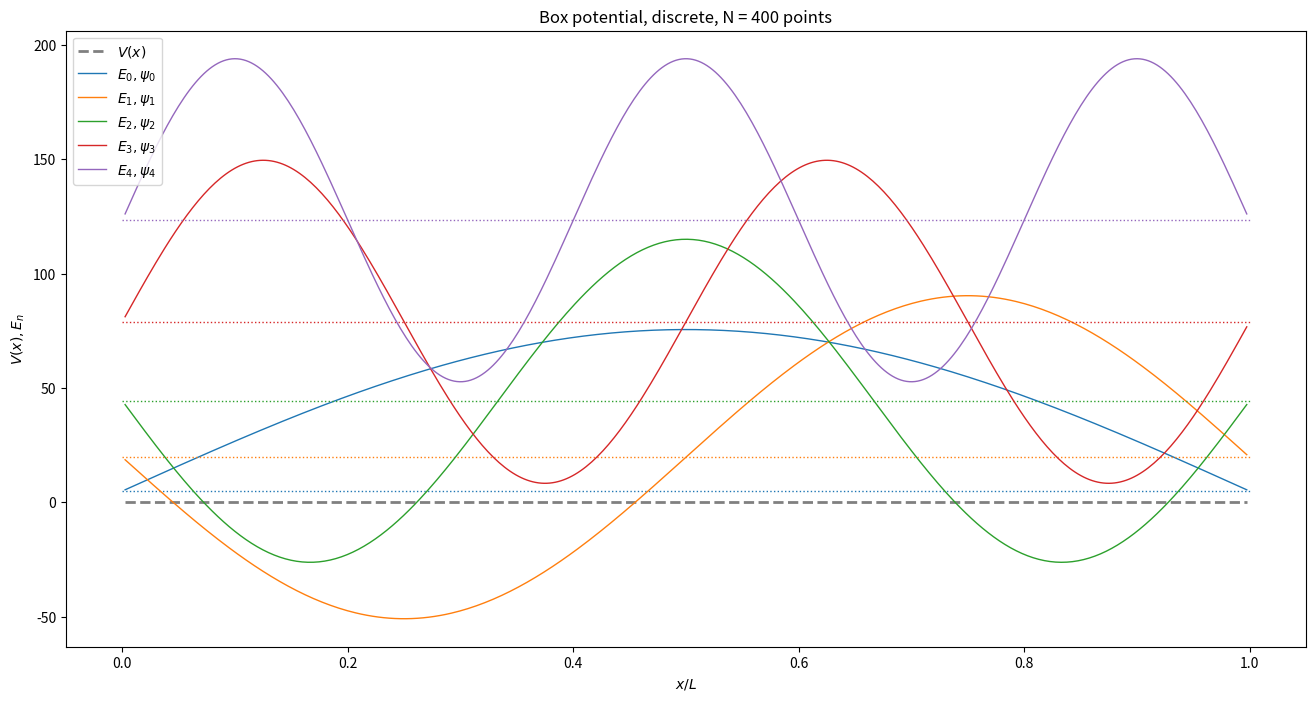
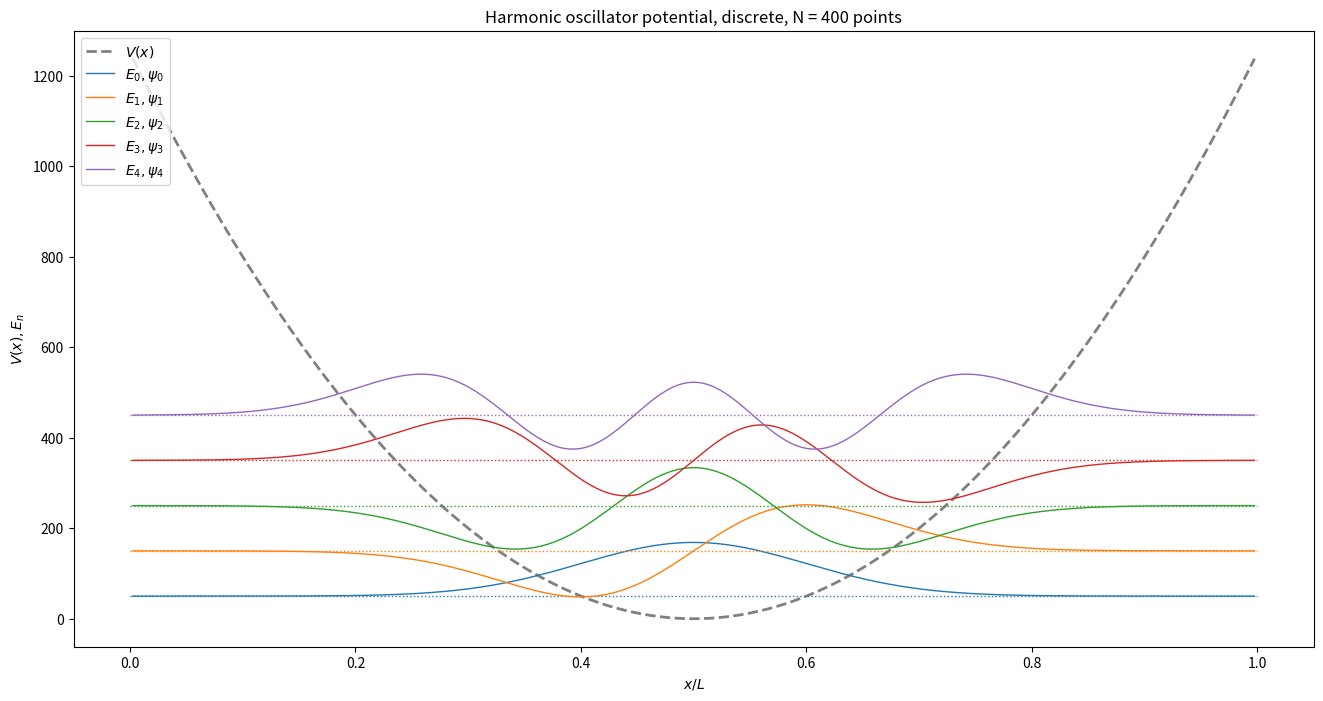
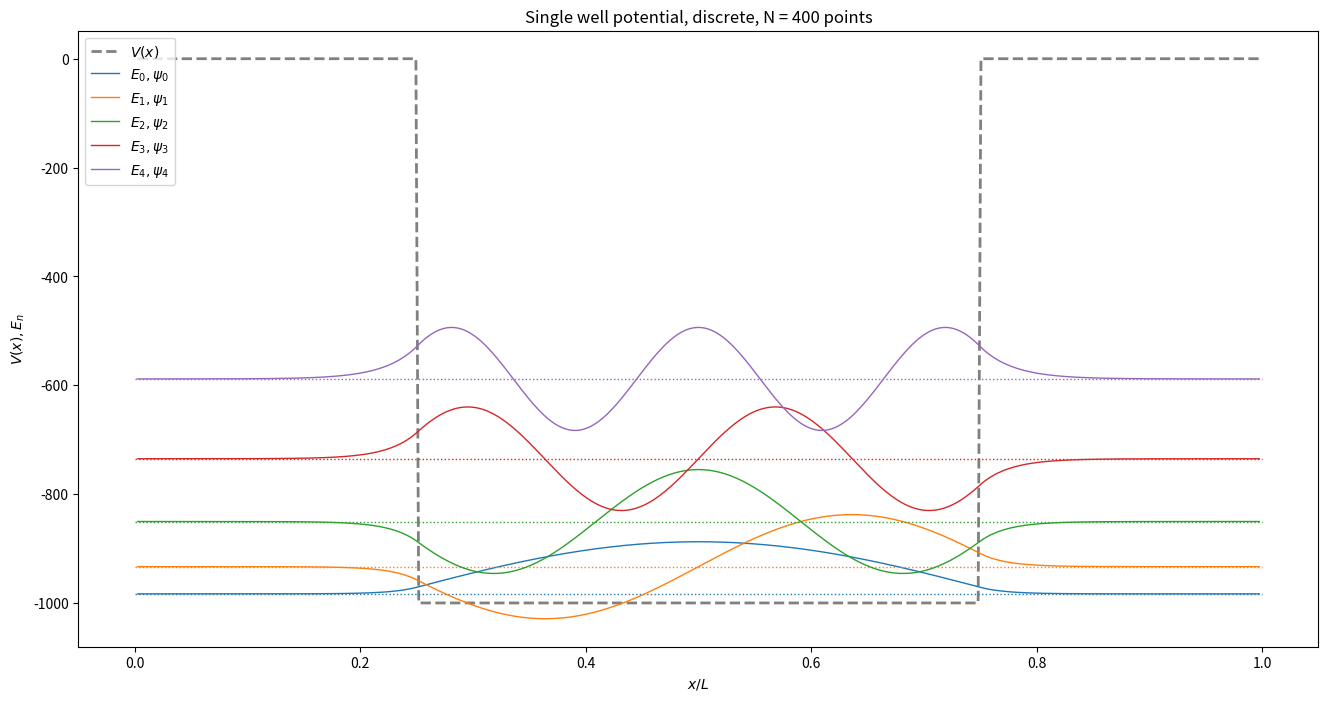
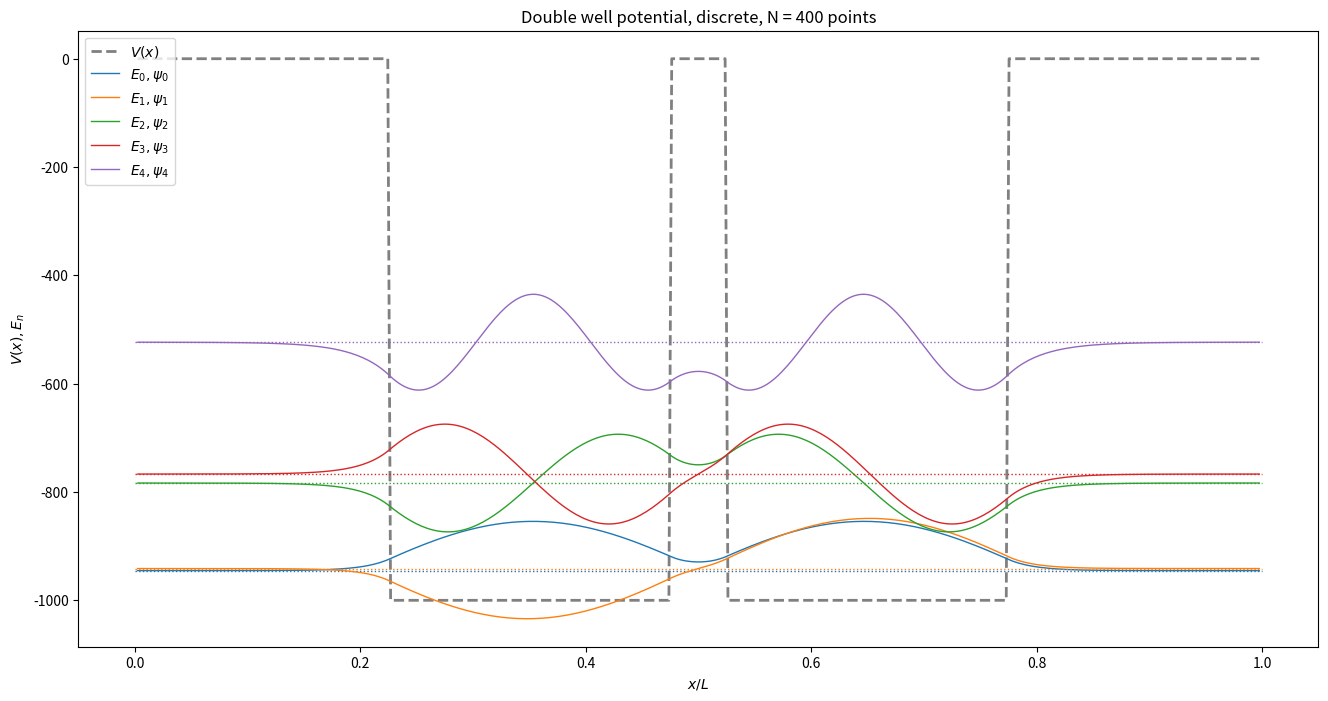
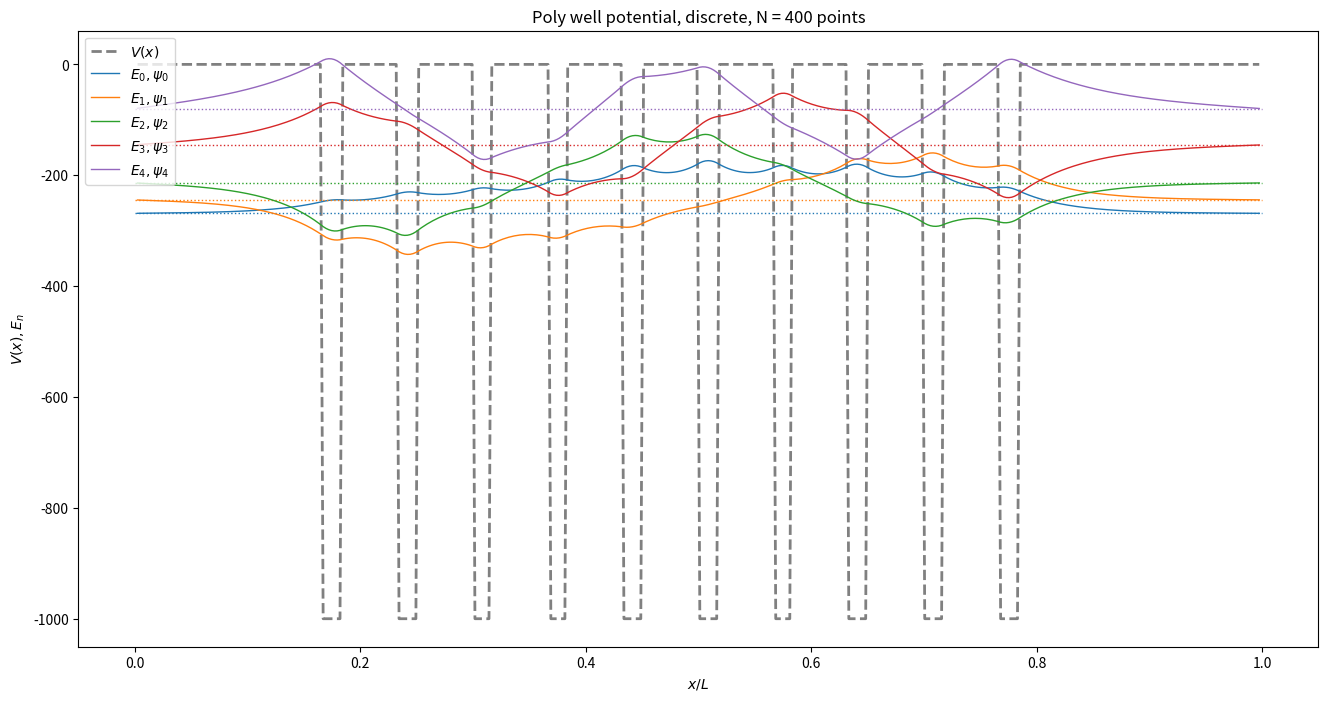

Source code (Python) for these figures, in order:
%matplotlib inline

import numpy as np
import matplotlib.pyplot as plt

hbar = 1
m = 1
N = 400

try:
    from numpy import heaviside
    heaviside = heaviside
except:
    heaviside = lambda x,a: (x > 0) * 1

# Some does not have scipy.linalg.eigh_tridiagonal, so this takes care of that
# TODO: leave only one in the end
try:
    from scipy.linalg import eigh_tridiagonal
    get_eigh = lambda H: eigh_tridiagonal(np.diag(H), np.diag(H, k=1))
except ImportError:
    get_eigh = np.linalg.eigh

def _interval(x, a, b):
    """One in interval [a,b], 0 otherwise"""
    return heaviside(x - a, 1) * heaviside(b - x, 1)

def V_box(x):
    """Box potential"""
    return 0*x # We multiply by x so that numpy returns a list

def V_harmosc(x): 
    """Harmonic oscillator potential"""
    return 10000 * 1/2 * (x - 1/2)**2

def V_atom(x, pos=0.25, w=0.5):
    """Single well potential
    pos: beginning pos of well
    w  : width of well"""
    """if x > pos and x < pos + w:
        return -1000
    else:
        return 0"""
    return -1000 * _interval(x, pos, pos + w)

def V_molecule(x, w = 0.25, b = 0.25):
    """Double well potential
    w   : width of well
    b   : distance between wells"""
    return V_atom(x, pos = 0.5 - w - b/2, w = w) + V_atom(x, pos = 0.5 + b/2, w = w)


def V_crystal(x, N_w = 5, b=0.1):
    """Poly well potential
    N_w  : number of wells
    b    : width between wells"""
    w = (1.0 - N_w * b)/(N_w + 20.0) # Add 20 because we want to have 10w space on either side
    pos = (x - 10*w) % (w + b)
    return V_atom(pos, pos=0, w=w) * _interval(x, 10*w, 1 - 10*w)
    
def investigate_potential(V, N, states = range(5), **kwargs):
    dx = 1 / (N + 1)
    x = np.linspace(dx, N * dx, N)
    v = V(x, **kwargs)

    H = np.zeros((N, N))
    for i in range(0, N):
        H[i][i] = hbar**2 / (m * dx**2) + v[i]
    for i in range(0, N - 1):
        H[i][i+1] = -hbar**2 / (2 * m * dx**2)
        H[i+1][i] = -hbar**2 / (2 * m * dx**2)
    
    eigvals, eigvecs = get_eigh(H)
    energies = eigvals
    waves = eigvecs.T

    prod = eigvecs.T @ eigvecs
    print("Greatest deviation from orthonormality:")
    print(np.max(np.abs(eigvecs.T @ eigvecs - np.eye(N))))

    plt.figure(figsize=(16, 8))
    plt.title(V.__doc__.split('\n')[0] + ", discrete, N = %d points" % N)
    plt.xlabel("$x / L$")
    plt.ylabel("$V(x), E_n$")
    plt.plot(x, v, "grey", linestyle="dashed", linewidth=2, label="$V(x)$")
    for i in range(0, len(states)):
        n = states[i]
        energy = energies[n]
        wave = waves[n]
        plt.plot((0, 1), (energy, energy), "C%d:" % (i % 10), linewidth=1)
        plt.plot(x, energy + wave * 1000, "C%d-" % (i % 10), linewidth=1, label="$E_{%d}, \psi_{%d}$" % (n, n))
    plt.legend(loc="upper left")
    plt.show()
    
investigate_potential(V_box, N)
investigate_potential(V_harmosc, N)
investigate_potential(V_atom, N)
investigate_potential(V_molecule, N, b=0.05)
investigate_potential(V_crystal, N, N_w=10, b=0.05)
